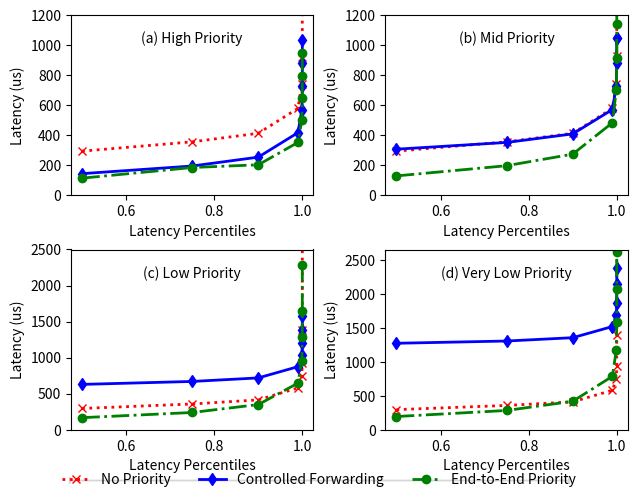

Reproduce this figure in Python.
import matplotlib.pyplot as plt
VERY_SMALL_SIZE = 6
SMALL_SIZE = 10
MEDIUM_SIZE = 10
BIGGER_SIZE = 12

plt.rc('font', size=SMALL_SIZE)          # controls default text sizes
plt.rc('axes', titlesize=SMALL_SIZE)     # fontsize of the axes title
plt.rc('axes', labelsize=SMALL_SIZE)    # fontsize of the x and y labels
plt.rc('xtick', labelsize=SMALL_SIZE)    # fontsize of the tick labels
plt.rc('ytick', labelsize=SMALL_SIZE)    # fontsize of the tick labels
plt.rc('legend', fontsize=SMALL_SIZE)    # legend fontsize
plt.rc('figure', titlesize=BIGGER_SIZE)  # fontsize of the figure title

line_width = 2
#figure, ax1 = plt.subplots()
#figure, ((ax1, ax2)) = plt.subplots(1, 2)
figure, ((ax1, ax2), (ax3, ax4)) = plt.subplots(2, 2)
# domain1
ax1.plot([0.5, 0.75, 0.9, 0.99, 0.999, 0.9999, 0.99999, 0.999999], [293, 355, 412, 578, 742, 922, 1385, 4752], 'r', linewidth=line_width, marker='x', linestyle='dotted')
ax1.plot([0.5, 0.75, 0.9, 0.99, 0.999, 0.9999, 0.99999, 0.999999], [143, 194, 253, 416, 570, 725, 881, 1037], 'b', linewidth=line_width, marker='d', linestyle='solid')
ax1.plot([0.5, 0.75, 0.9, 0.99, 0.999, 0.9999, 0.99999, 0.999999], [113, 184, 202, 351, 502, 644, 791, 947], 'g', linewidth=line_width, marker='o', linestyle='-.')
# domain2
ax2.plot([0.5, 0.75, 0.9, 0.99, 0.999, 0.9999, 0.99999, 0.999999], [293, 355, 412, 578, 742, 930, 1385, 3130], 'r', linewidth=line_width, marker='x', linestyle='dotted')
ax2.plot([0.5, 0.75, 0.9, 0.99, 0.999, 0.9999, 0.99999, 0.999999], [306, 351, 408, 570, 725, 881, 1045, 1045], 'b', linewidth=line_width, marker='d', linestyle='solid')
ax2.plot([0.5, 0.75, 0.9, 0.99, 0.999, 0.9999, 0.99999, 0.999999], [128, 196, 273, 482, 701, 914, 1139, 1352], 'g', linewidth=line_width, marker='o', linestyle='-.')
# domain3
ax3.plot([0.5, 0.75, 0.9, 0.99, 0.999, 0.9999, 0.99999, 0.999999], [293, 355, 412, 578, 742, 930, 1385, 3130], 'r', linewidth=line_width, marker='x', linestyle='dotted')
ax3.plot([0.5, 0.75, 0.9, 0.99, 0.999, 0.9999, 0.99999, 0.999999], [627, 668, 717, 873, 1037, 1205, 1385, 1582], 'b', linewidth=line_width, marker='d', linestyle='solid')
ax3.plot([0.5, 0.75, 0.9, 0.99, 0.999, 0.9999, 0.99999, 0.999999], [165, 237, 347, 644, 955, 1287, 1647, 2278], 'g', linewidth=line_width, marker='o', linestyle='-.')
# domain4
ax4.plot([0.5, 0.75, 0.9, 0.99, 0.999, 0.9999, 0.99999, 0.999999], [293, 355, 408, 578, 742, 930, 1385, 5014], 'r', linewidth=line_width, marker='x', linestyle='dotted')
ax4.plot([0.5, 0.75, 0.9, 0.99, 0.999, 0.9999, 0.99999, 0.999999], [1270, 1303, 1352, 1516, 1680, 1860, 2147, 2376], 'b', linewidth=line_width, marker='d', linestyle='solid')
ax4.plot([0.5, 0.75, 0.9, 0.99, 0.999, 0.9999, 0.99999, 0.999999], [192, 281, 416, 783, 1172, 1582, 2073, 2606], 'g', linewidth=line_width, marker='o', linestyle='-.')

ax1.set_title("(a) High Priority", y=1.0, pad=-20)
#ax1.legend(["No Priority", "Controlled Forwarding", "End-to-End Priority"], loc ="upper left", pad=-14)
ax1.set_ylabel('Latency (us)')
ax1.set_xlabel('Latency Percentiles')


ax2.set_title("(b) Mid Priority", y=1.0, pad=-20)
#ax2.legend(["No Priority", "Controlled Forwarding", "End-to-End Priority"], loc ="upper left")
ax2.set_ylabel('Latency (us)')
ax2.set_xlabel('Latency Percentiles')

ax3.set_title("(c) Low Priority", y=1.0, pad=-20)
#ax3.legend(["No Priority", "Controlled Forwarding", "End-to-End Priority"], loc ="upper left")
ax3.set_ylabel('Latency (us)')
ax3.set_xlabel('Latency Percentiles')

ax4.set_title("(d) Very Low Priority", y=1.0, pad=-20)
#ax4.legend(["No Priority", "Controlled Forwarding", "End-to-End Priority"], loc ="upper left")
ax4.set_ylabel('Latency (us)')
ax4.set_xlabel('Latency Percentiles')

figure.tight_layout(pad=0.8)
figure.legend(["No Priority", "Controlled Forwarding", "End-to-End Priority"], loc="lower center", ncol=3, borderpad=-.5)
#plt.figtext(.15, .15, "QD = [32(HP),24(MP),16(LP),8(VLP)], Dies = 32")
ax1.set_ylim([0, 1200])
ax2.set_ylim([0, 1200])
ax3.set_ylim([0, 2500])
ax4.set_ylim([0, 2650])
plt.savefig('real_impl_qos.jpg', bbox_inches='tight', dpi=300)
plt.show()
